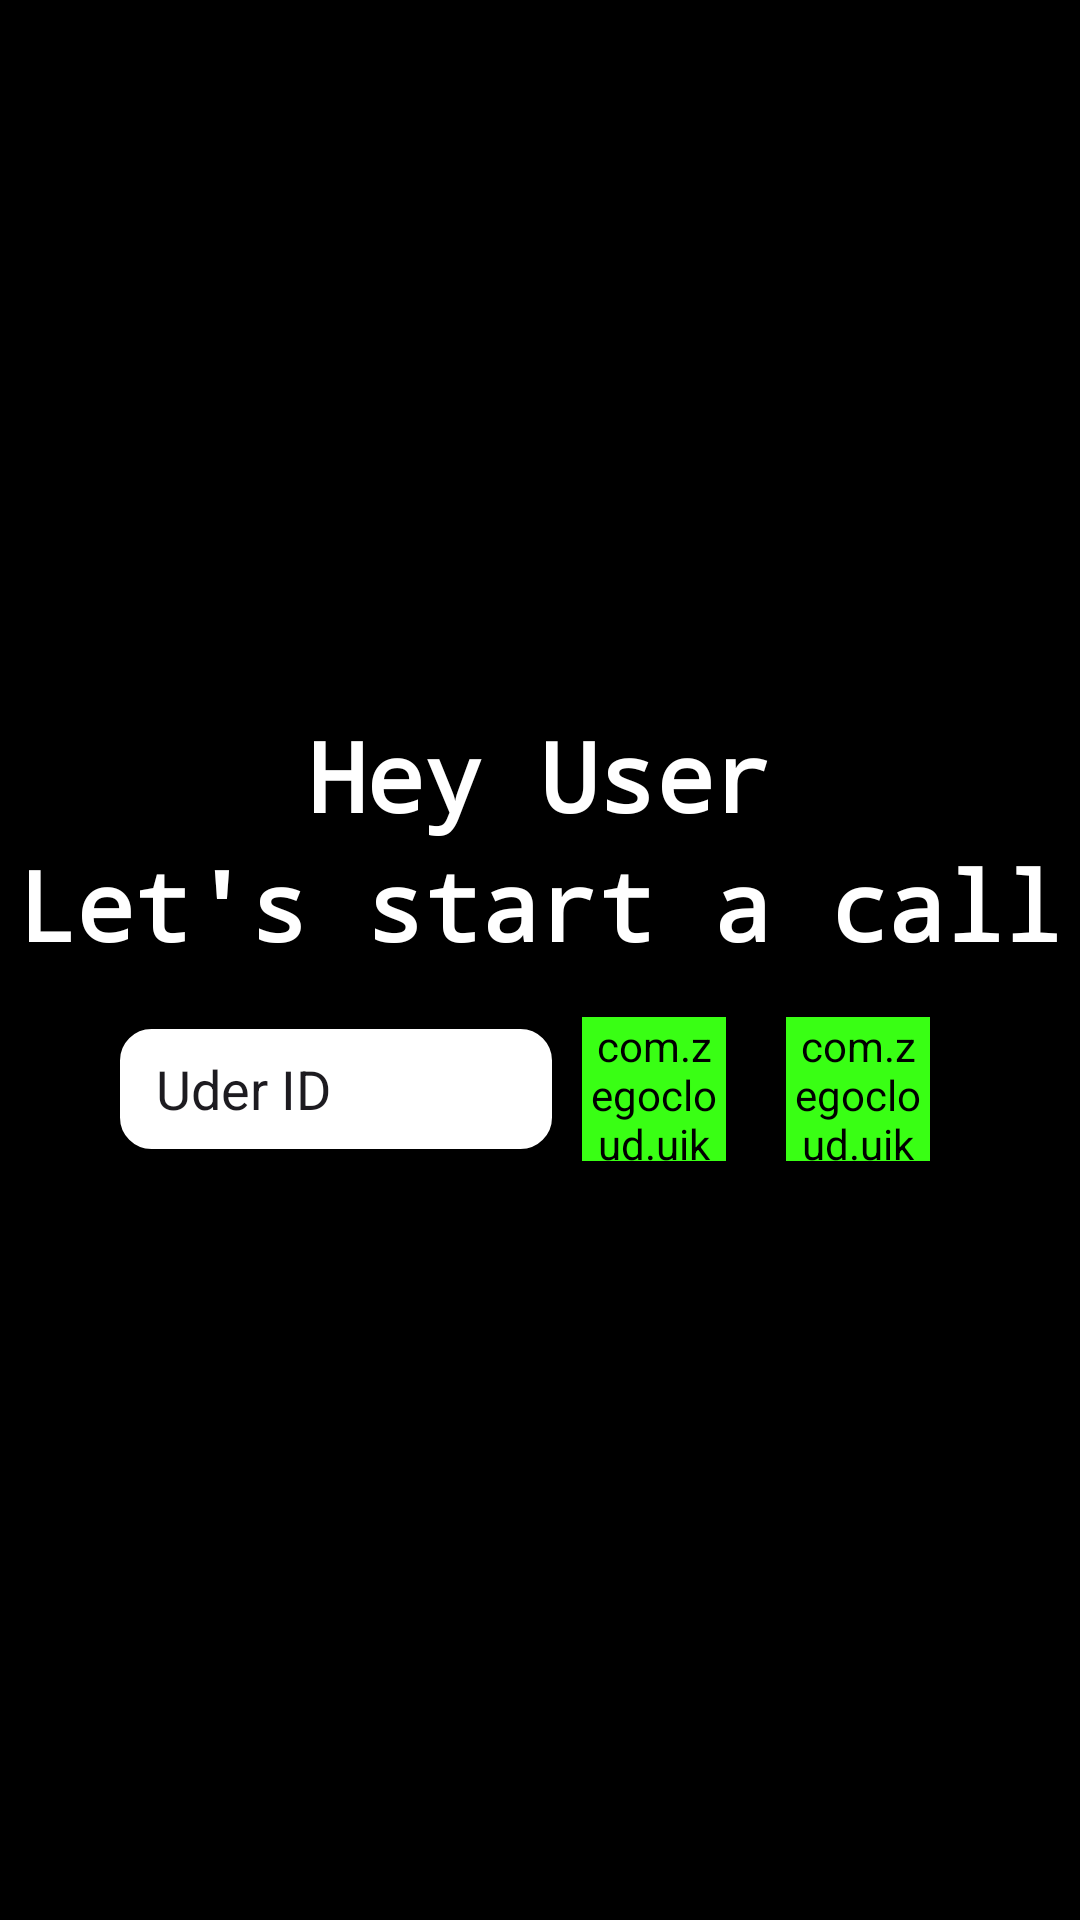

Android layout source for this screen:
<!-- AndroidManifest.xml: application theme Theme.VisualChat -->
<!-- res/layout/activity_call.xml -->
<?xml version="1.0" encoding="utf-8"?>
<LinearLayout xmlns:android="http://schemas.android.com/apk/res/android"
    xmlns:tools="http://schemas.android.com/tools"
    android:layout_width="match_parent"
    android:layout_height="match_parent"
    android:background="#000000"
    android:gravity="center"
    android:orientation="vertical"
    tools:context=".CallActivity">


    <TextView
        android:id="@+id/hey_user_text_view"
        android:layout_width="wrap_content"
        android:layout_height="wrap_content"
        android:fontFamily="monospace"
        android:text="Hey User"
        android:textSize="32sp"
        android:textStyle="bold"
        android:textColor="@color/white"/>

    <TextView
        android:layout_width="wrap_content"
        android:layout_height="wrap_content"
        android:fontFamily="monospace"
        android:text="Let's start a call"
        android:textSize="32sp"
        android:textStyle="bold"
        android:textColor="@color/white"
        android:layout_gravity="center"
        />

    <RelativeLayout
        android:layout_width="match_parent"
        android:layout_height="wrap_content"
        android:layout_marginHorizontal="40dp">

        <EditText
            android:id="@+id/user_id_edit_text"
            android:layout_width="match_parent"
            android:layout_height="40dp"
            android:layout_centerVertical="true"
            android:layout_marginTop="40dp"
            android:layout_toLeftOf="@id/voice_call_btn"
            android:background="@drawable/rounded_corner"
            android:backgroundTint="@color/white"
            android:hint="Uder ID"
            android:textColorHint="@color/gray"
            android:paddingHorizontal="12dp" />

        <com.zegocloud.uikit.prebuilt.call.invite.widget.ZegoSendCallInvitationButton
            android:id="@+id/voice_call_btn"
            android:layout_width="48dp"
            android:layout_height="48dp"
            android:layout_centerVertical="true"
            android:layout_marginHorizontal="10dp"
            android:backgroundTint="@color/green"
            android:visibility="visible"
            android:layout_toLeftOf="@id/video_call_btn" />

        <com.zegocloud.uikit.prebuilt.call.invite.widget.ZegoSendCallInvitationButton
            android:id="@+id/video_call_btn"
            android:layout_width="48dp"
            android:layout_height="48dp"
            android:layout_alignParentEnd="true"
            android:layout_centerVertical="true"
            android:backgroundTint="@color/green"
            android:layout_marginHorizontal="10dp" />
    </RelativeLayout>


</LinearLayout>
<!-- resources referenced by this layout -->
<resources>
  <color name="green">#39ff14</color>
  <color name="white">#FFFFFFFF</color>
  <!-- drawable rounded_corner (drawable) -->
  <?xml version="1.0" encoding="utf-8"?>
  <shape xmlns:android="http://schemas.android.com/apk/res/android"
      android:shape="rectangle">
  <corners android:radius="10dp"/>
      <stroke android:width="1dp"/>
  </shape>
  <style name="Theme.VisualChat" parent="Base.Theme.VisualChat" />
  <style name="Base.Theme.VisualChat" parent="Theme.Material3.DayNight.NoActionBar">
          
          
      </style>
</resources>
